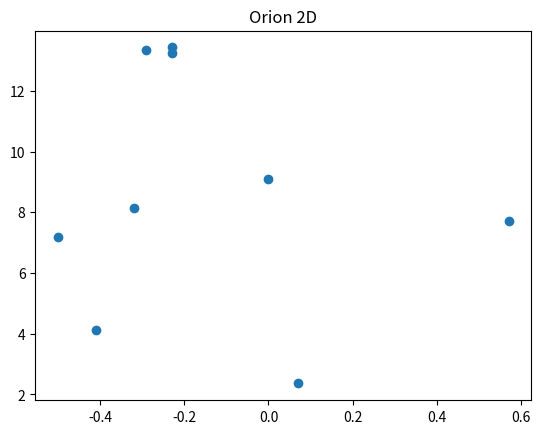
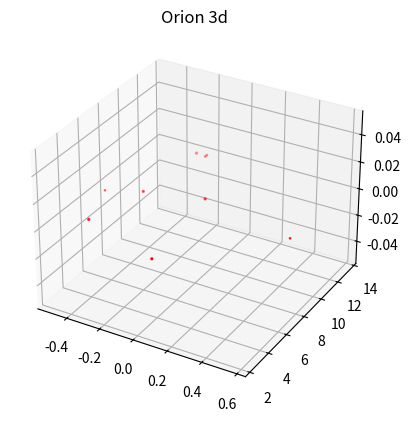

Python code for these plots, in order:
#!/usr/bin/env python
# coding: utf-8

# ## Project: Visualizing the Orion Constellation
# 
# [redacted]
# 
# As a researcher on the Hayden Planetarium team, you are in charge of visualizing the Orion constellation in 3D using the Matplotlib function `.scatter()`. To learn more about the `.scatter()` you can see the Matplotlib documentation [here](https://matplotlib.org/api/_as_gen/matplotlib.pyplot.scatter.html). 
# 
# You will create a rotate-able visualization of the position of the Orion's stars and get a better sense of their actual positions. To achieve this, you will be mapping real data from outer space that maps the position of the stars in the sky
# 
# The goal of the project is to understand spatial perspective. Once you visualize Orion in both 2D and 3D, you will be able to see the difference in the constellation shape humans see from earth versus the actual position of the stars that make up this constellation. 
# 
# <img src="https://upload.wikimedia.org/wikipedia/commons/9/91/Orion_constellation_with_star_labels.jpg" alt="Orion" style="width: 400px;"/>
# 
# 

# ## 1. Set-Up
# The following set-up is new and specific to the project. It is very similar to the way you have imported Matplotlib in previous lessons.
# 
# + Add `%matplotlib notebook` in the cell below. This is a new statement that you may not have seen before. It will allow you to be able to rotate your visualization in this jupyter notebook.
# 
# + We will be using a subset of Matplotlib: `matplotlib.pyplot`. Import the subset as you have been importing it in previous lessons: `from matplotlib import pyplot as plt`
# 
# 
# + In order to see our 3D visualization, we also need to add this new line after we import Matplotlib:
# `from mpl_toolkits.mplot3d import Axes3D`
# 

# In[1]:


get_ipython().run_line_magic('matplotlib', 'notebook')
from matplotlib import pyplot as plt
from mpl_toolkits.mplot3d import Axes3D


# ## 2. Get familiar with real data
# 
# Astronomers describe a star's position in the sky by using a pair of angles: declination and right ascension. Declination is similar to longitude, but it is projected on the celestian fear. Right ascension is known as the "hour angle" because it accounts for time of day and earth's rotaiton. Both angles are relative to the celestial equator. You can learn more about star position [here](https://en.wikipedia.org/wiki/Star_position).
# 
# The `x`, `y`, and `z` lists below are composed of the x, y, z coordinates for each star in the collection of stars that make up the Orion constellation as documented in a paper by Nottingham Trent Univesity on "The Orion constellation as an installation" found [here](https://arxiv.org/ftp/arxiv/papers/1110/1110.3469.pdf).
# 
# Spend some time looking at `x`, `y`, and `z`, does each fall within a range?

# In[2]:


# Orion
x = [-0.41, 0.57, 0.07, 0.00, -0.29, -0.32,-0.50,-0.23, -0.23]
y = [4.12, 7.71, 2.36, 9.10, 13.35, 8.13, 7.19, 13.25,13.43]
z = [2.06, 0.84, 1.56, 2.07, 2.36, 1.72, 0.66, 1.25,1.38]


# ## 3. Create a 2D Visualization
# 
# Before we visualize the stars in 3D, let's get a sense of what they look like in 2D. 
# 
# Create a figure for the 2d plot and save it to a variable name `fig`. (hint: `plt.figure()`)
# 
# Add your subplot `.add_subplot()` as the single subplot, with `1,1,1`.(hint: `add_subplot(1,1,1)`)
# 
# Use the scatter [function](https://matplotlib.org/api/_as_gen/matplotlib.pyplot.scatter.html) to visualize your `x` and `y` coordinates. (hint: `.scatter(x,y)`)
# 
# Render your visualization. (hint: `plt.show()`)
# 
# Does the 2D visualization look like the Orion constellation we see in the night sky? Do you recognize its shape in 2D? There is a curve to the sky, and this is a flat visualization, but we will visualize it in 3D in the next step to get a better sense of the actual star positions. 

# In[3]:


fig = plt.figure()
fig.add_subplot(1,1,1)
plt.scatter(x,y)
plt.title('Orion 2D')
plt.show


# ## 4. Create a 3D Visualization
# 
# Create a figure for the 3D plot and save it to a variable name `fig_3d`. (hint: `plt.figure()`)
# 
# 
# Since this will be a 3D projection, we want to make to tell Matplotlib this will be a 3D plot.  
# 
# To add a 3D projection, you must include a the projection argument. It would look like this:
# ```py
# projection="3d"
# ```
# 
# Add your subplot with `.add_subplot()` as the single subplot `1,1,1` and specify your `projection` as `3d`:
# 
# `fig_3d.add_subplot(1,1,1,projection="3d")`)
# 
# Since this visualization will be in 3D, we will need our third dimension. In this case, our `z` coordinate. 
# 
# Create a new variable `constellation3d` and call the scatter [function](https://matplotlib.org/api/_as_gen/matplotlib.pyplot.scatter.html) with your `x`, `y` and `z` coordinates. 
# 
# Include `z` just as you have been including the other two axes. (hint: `.scatter(x,y,z)`)
# 
# Render your visualization. (hint `plt.show()`.)
# 

# In[4]:


fig_3d = plt.figure()
fig_3d.add_subplot(1,1,1, projection="3d")
constellation3d = plt.scatter(x,y, z, c = 'red')
plt.title('Orion 3d')
plt.show


# ## 5. Rotate and explore
# 
# Use your mouse to click and drag the 3D visualization in the previous step. This will rotate the scatter plot. As you rotate, can you see Orion from different angles? 
# 
# Note: The on and off button that appears above the 3D scatter plot allows you to toggle rotation of your 3D visualization in your notebook.
# 
# Take your time, rotate around! Remember, this will never look exactly like the Orion we see from Earth. The visualization does not curve as the night sky does.
# There is beauty in the new understanding of Earthly perspective! We see the shape of the warrior Orion because of Earth's location in the universe and the location of the stars in that constellation.
# 
# Feel free to map more stars by looking up other celestial x, y, z coordinates [here](http://www.stellar-database.com/).
# 

# In[ ]:




